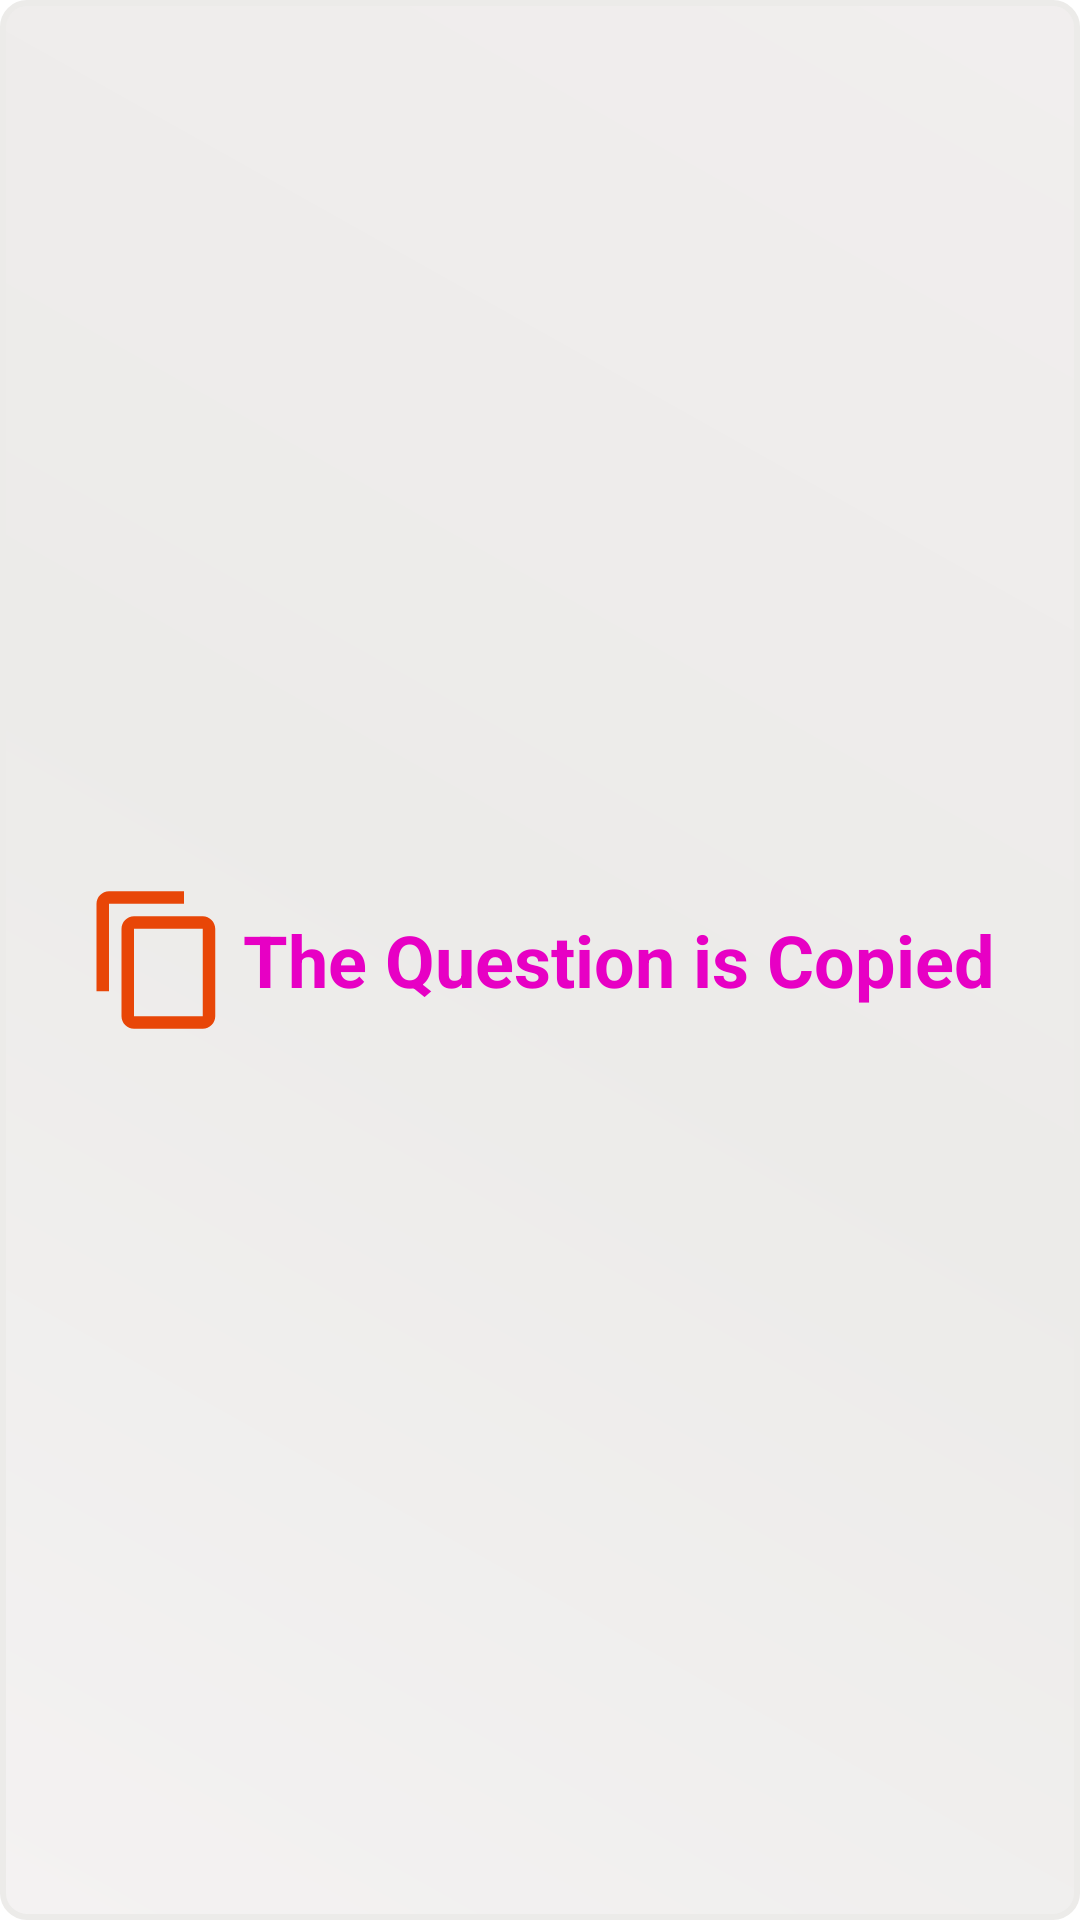

This screen was rendered from an Android layout file. Write that file and the resources it references.
<!-- AndroidManifest.xml: application theme Theme.AllQuiz -->
<!-- res/layout/toast_msg.xml -->
<?xml version="1.0" encoding="utf-8"?>
<LinearLayout xmlns:android="http://schemas.android.com/apk/res/android"
    xmlns:app="http://schemas.android.com/apk/res-auto"
    android:id="@+id/toastLay"
    android:layout_width="match_parent"
    android:layout_height="wrap_content"
    android:layout_marginLeft="20dp"
    android:layout_marginRight="20dp"
    android:background="@drawable/white_bg"
    android:gravity="center"
    android:orientation="horizontal"
    android:padding="3dp">

    <ImageView
        android:id="@+id/toastImg"
        android:layout_width="50dp"
        android:layout_height="50dp"
        android:layout_marginRight="3dp"
        app:srcCompat="?attr/actionModeCopyDrawable"
        app:tint="#E84607" />

    <TextView
        android:id="@+id/toastMsg"
        android:layout_width="wrap_content"
        android:layout_height="wrap_content"
        android:text="The Question is Copied"
        android:textAlignment="center"
        android:textColor="#E700C4"
        android:textSize="24sp"
        android:textStyle="bold" />
</LinearLayout>
<!-- resources referenced by this layout -->
<resources>
  <!-- drawable white_bg (drawable) -->
  <?xml version="1.0" encoding="utf-8"?>
  <shape xmlns:android="http://schemas.android.com/apk/res/android">
  
      <gradient
          android:startColor="#F4F2F2"
          android:centerColor="#ECEBE9"
          android:endColor="#F1EEEE"
          android:angle="45"
          android:gradientRadius="@dimen/cardview_compat_inset_shadow"
          />
      <corners
          android:radius="8dp"/>
      <stroke
          android:width="2dp"
          android:color="#ECEBE9"/>
  </shape>
  <style name="Theme.AllQuiz" parent="Theme.MaterialComponents.DayNight.DarkActionBar">
          
          <item name="colorPrimary">@color/purple_500</item>
          <item name="colorPrimaryVariant">#D15F02</item>
          <item name="colorOnPrimary">@color/white</item>
          
          <item name="colorSecondary">@color/teal_200</item>
          <item name="colorSecondaryVariant">@color/teal_700</item>
          <item name="colorOnSecondary">@color/black</item>
          
          <item name="android:statusBarColor" tools:targetApi="l">?attr/colorPrimaryVariant</item>
          
      </style>
  <!-- not gathered from this repository: default colours our renderer supplied (Android Studio template values) -->
  <color name="purple_500">#FF6200EE</color>
  <color name="teal_200">#FF03DAC5</color>
  <color name="teal_700">#FF018786</color>
  <color name="black">#FF000000</color>
  <color name="white">#FFFFFFFF</color>
</resources>
